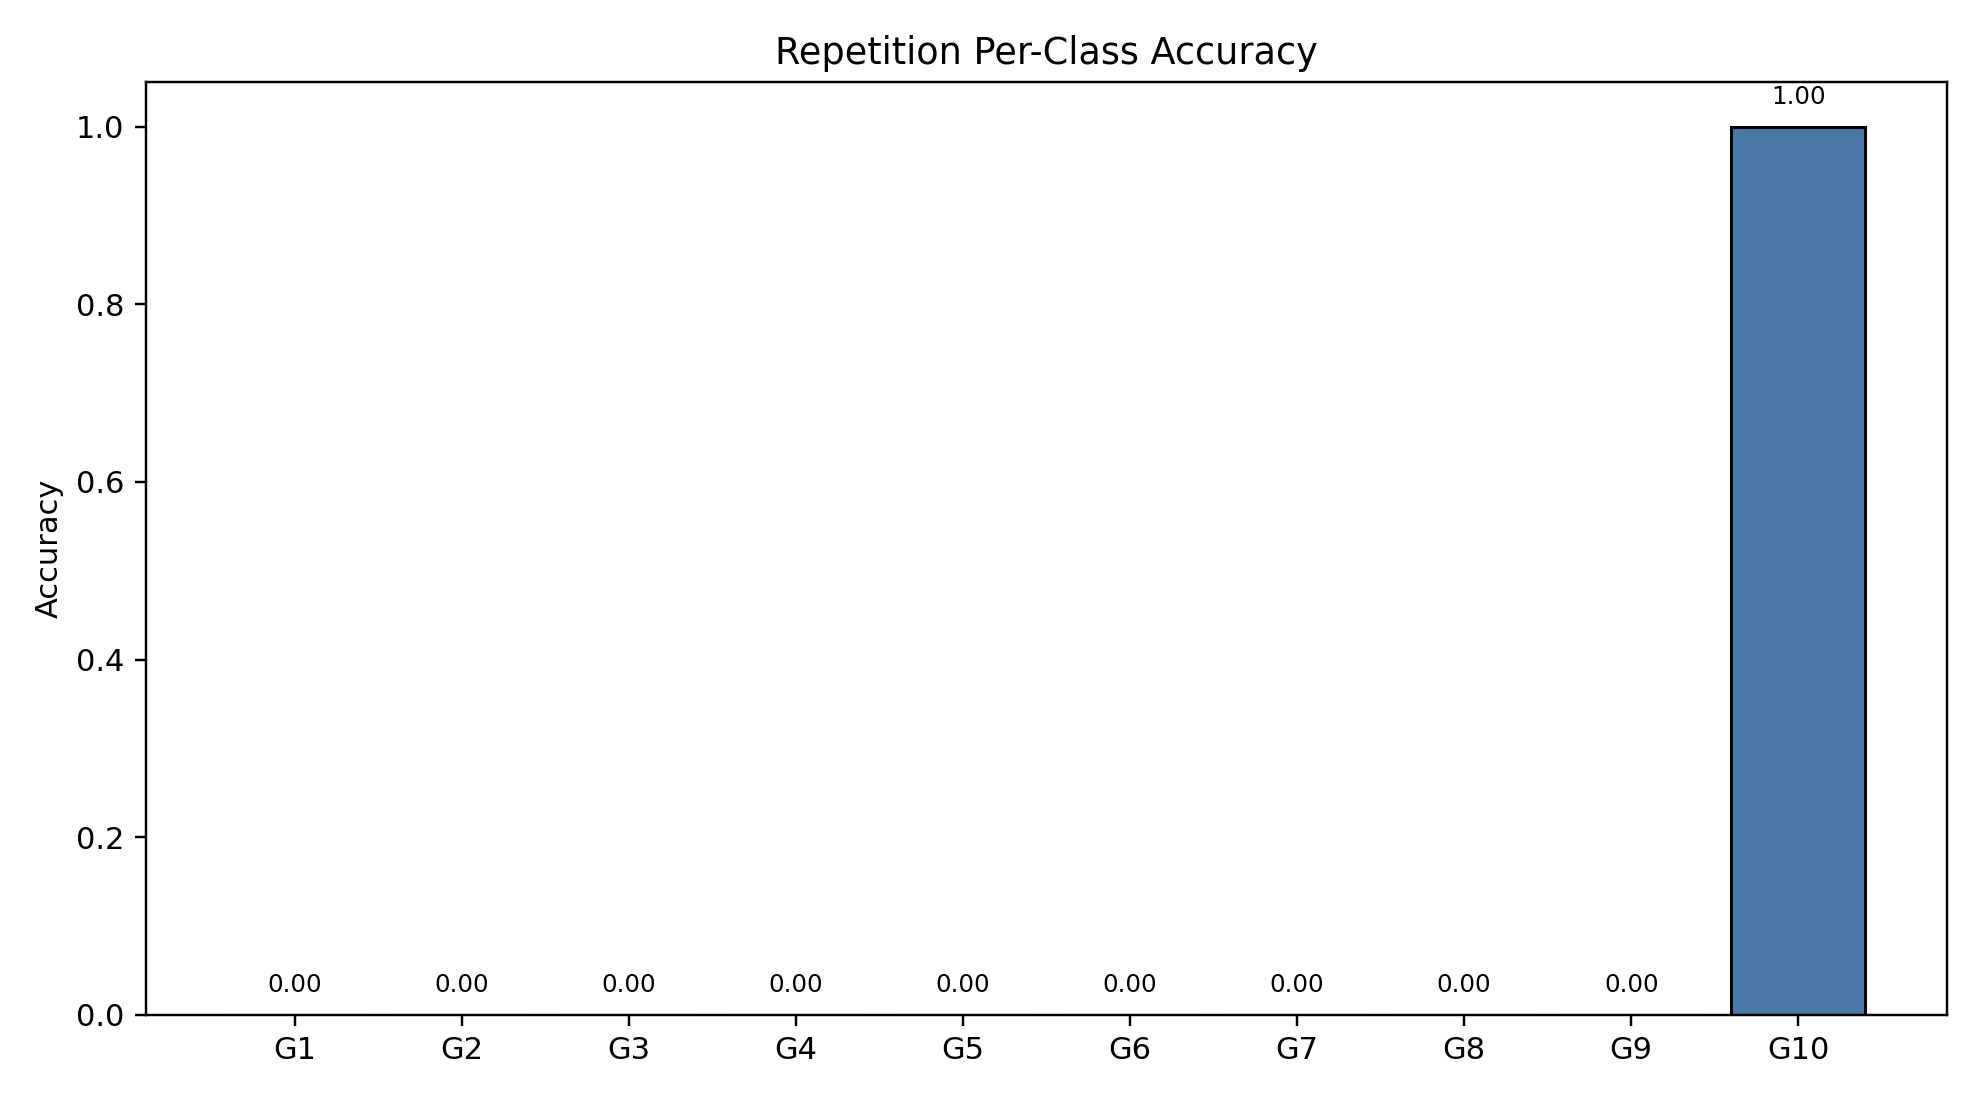

Values plotted in this chart, from the file beside it:
class_index, gesture_id, support, correct, accuracy
0, 1, 18, 0, 0.0
1, 2, 18, 0, 0.0
2, 3, 18, 0, 0.0
3, 4, 18, 0, 0.0
4, 5, 18, 0, 0.0
5, 6, 18, 0, 0.0
6, 7, 18, 0, 0.0
7, 8, 18, 0, 0.0
8, 9, 18, 0, 0.0
9, 10, 18, 18, 1.0
